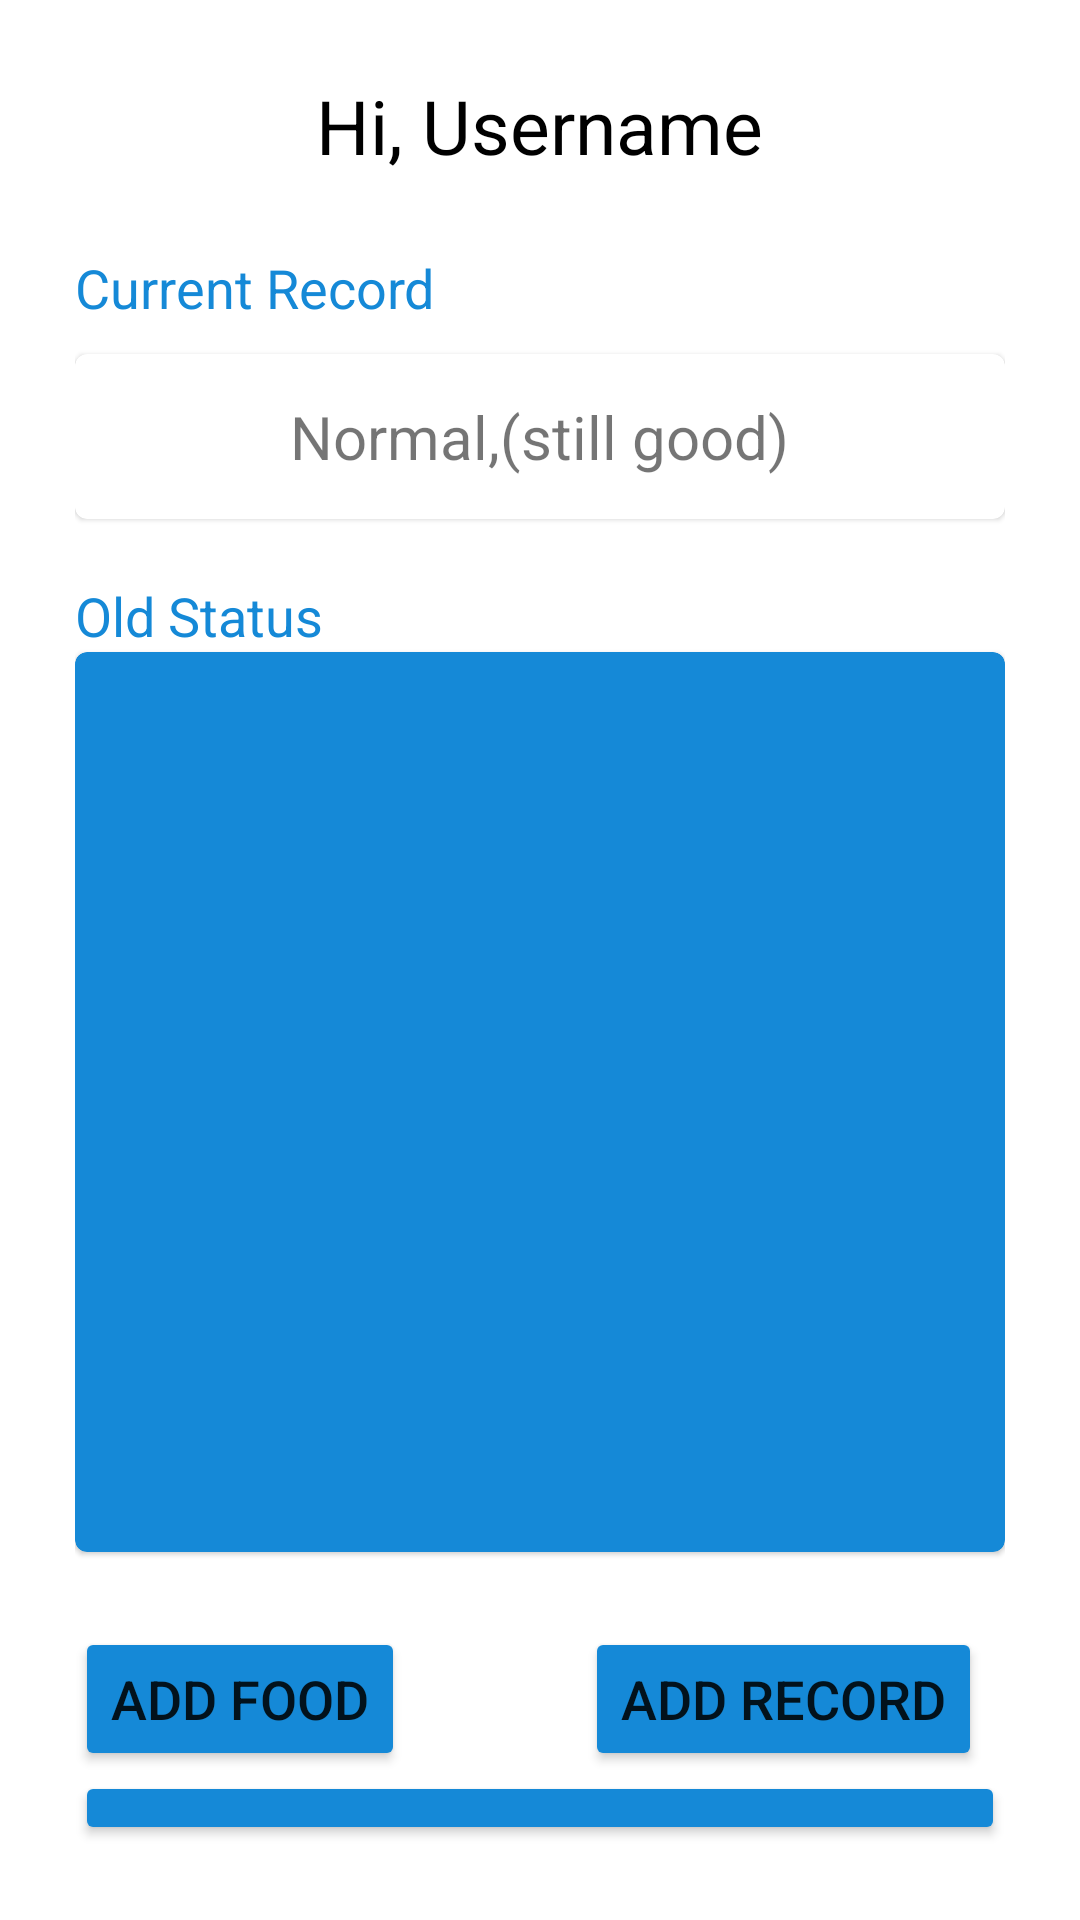

Layout XML and referenced resources for this Android screen:
<!-- AndroidManifest.xml: application theme Theme.BMIAnalyzer -->
<!-- res/layout/activity_main.xml -->
<?xml version="1.0" encoding="utf-8"?>
<LinearLayout xmlns:android="http://schemas.android.com/apk/res/android"
    xmlns:app="http://schemas.android.com/apk/res-auto"
    xmlns:tools="http://schemas.android.com/tools"
    android:layout_width="match_parent"
    android:layout_height="match_parent"
    android:orientation="vertical"
    android:padding="25dp"
    tools:context=".MainActivity">

    <TextView
        android:id="@+id/hiUserName"
        android:layout_width="wrap_content"
        android:layout_height="wrap_content"
        android:layout_gravity="center"
        android:text="Hi, Username"
        android:textColor="@color/black"
        android:textSize="25sp" />

    <TextView
        android:layout_width="wrap_content"
        android:layout_height="wrap_content"
        android:layout_marginTop="25dp"
        android:text="Current Record"
        android:textColor="@color/primcolor"
        android:textSize="18sp" />

    <com.google.android.material.card.MaterialCardView
        android:layout_width="match_parent"
        android:layout_height="55dp"
        android:layout_marginTop="10dp"
        android:outlineAmbientShadowColor="@color/primcolor"

        app:strokeColor="@color/primcolor">

        <TextView
            android:id="@+id/currentStatus"
            android:layout_width="wrap_content"
            android:layout_height="wrap_content"
            android:layout_gravity="center"
            android:text="Normal,(still good)"
            android:textSize="20sp" />

    </com.google.android.material.card.MaterialCardView>

    <TextView
        android:layout_width="wrap_content"
        android:layout_height="wrap_content"
        android:layout_marginTop="20dp"
        android:text="Old Status"
        android:textColor="@color/primcolor"
        android:textSize="18sp" />

    <com.google.android.material.card.MaterialCardView
        android:layout_width="match_parent"
        android:layout_height="wrap_content"
        android:backgroundTint="@color/primcolor">

        <androidx.recyclerview.widget.RecyclerView
            android:id="@+id/rvOldStatus"
            backgroundTint="@color/primcolor"
            android:layout_width="wrap_content"
            android:layout_height="300dp"
            android:layout_gravity="center"
            android:background="@color/white"
            tools:listitem="@layout/old_status_item"

            />
    </com.google.android.material.card.MaterialCardView>


    <LinearLayout
        android:layout_width="match_parent"
        android:layout_height="wrap_content"
        android:layout_marginTop="25dp">

        <Button
            android:id="@+id/addFood"
            android:layout_width="wrap_content"
            android:layout_height="wrap_content"
            android:layout_marginEnd="60dp"
            android:backgroundTint="@color/primcolor"
            android:text="Add Food"
            android:textSize="18sp" />

        <Button

            android:id="@+id/addRecord"
            android:layout_width="wrap_content"
            android:layout_height="wrap_content"
            android:backgroundTint="@color/primcolor"
            android:text="add Record"
            android:textSize="18sp" />

    </LinearLayout>

    <Button
        android:id="@+id/viewFood"
        android:layout_width="match_parent"
        android:layout_height="wrap_content"
        android:backgroundTint="@color/primcolor"
        android:text="View Food"
        android:textSize="18sp" />

    <TextView
        android:id="@+id/Logout"
        android:layout_width="wrap_content"
        android:layout_height="wrap_content"
        android:layout_gravity="center"
        android:layout_marginTop="40dp"
        android:textColor="@color/black"
        android:text="@string/Logout" />

</LinearLayout>
<!-- res/layout/old_status_item.xml (included above) -->
<?xml version="1.0" encoding="utf-8"?>
<LinearLayout xmlns:android="http://schemas.android.com/apk/res/android"
    android:layout_width="match_parent"
    android:layout_height="wrap_content"
    xmlns:app="http://schemas.android.com/apk/res-auto"
    android:background="@color/primcolor"
    android:orientation="vertical"
    android:gravity="center_horizontal">

    <androidx.cardview.widget.CardView
        android:layout_width="match_parent"
        android:layout_height="wrap_content"
        android:background="@color/white"
        android:layout_marginTop="30dp"
        android:layout_marginEnd="30dp"
        android:layout_marginStart="30dp"
        app:cardCornerRadius="12dp"
        >


        <LinearLayout
            android:layout_width="match_parent"
            android:layout_height="wrap_content"
            android:orientation="horizontal"
            android:gravity="center">
            <TextView
                android:id="@+id/dob"
                android:layout_width="150dp"
                android:layout_height="30dp"
                android:text="20/1/2020"
                android:textSize="18sp"
                android:layout_weight="1"
                android:gravity="center"
                android:padding="4dp"
                android:background="@drawable/old_status_item_border"
                />

            <TextView
                android:id="@+id/weight"
                android:layout_width="150dp"
                android:layout_height="30dp"
                android:text="60 Kg"
                android:layout_weight="1"
                android:textSize="18sp"
                android:gravity="center"
                android:padding="4dp"
                android:background="@drawable/old_status_item_border"

                />
        </LinearLayout>

        <LinearLayout
            android:layout_width="match_parent"
            android:layout_height="wrap_content"
            android:orientation="horizontal"
            android:gravity="center"
            android:layout_marginTop="30dp"
            >
            <TextView
                android:id="@+id/status"
                android:layout_width="150dp"
                android:layout_height="30dp"
                android:text="20/1/2020"
                android:textSize="18sp"
                android:layout_weight="1"
                android:gravity="center"
                android:padding="4dp"
                android:background="@drawable/old_status_item_border"
                />
            <TextView
                android:id="@+id/height"
                android:layout_width="150dp"
                android:layout_height="30dp"
                android:text="60 Kg"
                android:layout_weight="1"
                android:textSize="18sp"
                android:gravity="center"
                android:padding="4dp"
                android:background="@drawable/old_status_item_border"
                />
        </LinearLayout>

    </androidx.cardview.widget.CardView>

</LinearLayout>
<!-- resources referenced by this layout -->
<resources>
  <color name="black">#FF000000</color>
  <color name="primcolor">#1589D7</color>
  <color name="white">#FFFFFFFF</color>
  <!-- drawable old_status_item_border (drawable-v24) -->
  <?xml version="1.0" encoding="utf-8"?>
  <shape xmlns:android="http://schemas.android.com/apk/res/android">
  
      <stroke android:color="@color/primcolor" android:width="1dp"/>
  </shape>
  <string name="Logout"><u>Logout</u></string>
  <style name="Theme.BMIAnalyzer" parent="Theme.MaterialComponents.DayNight.DarkActionBar">
          
          <item name="colorPrimary">@color/purple_500</item>
          <item name="colorPrimaryVariant">@color/purple_700</item>
          <item name="colorOnPrimary">@color/white</item>
          
          <item name="colorSecondary">@color/teal_200</item>
          <item name="colorSecondaryVariant">@color/teal_700</item>
          <item name="colorOnSecondary">@color/black</item>
          
          <item name="android:statusBarColor" tools:targetApi="l">?attr/colorPrimaryVariant</item>
          
      </style>
  <color name="purple_500">#FF6200EE</color>
  <color name="purple_700">#FF3700B3</color>
  <color name="teal_200">#FF03DAC5</color>
  <color name="teal_700">#FF018786</color>
</resources>
